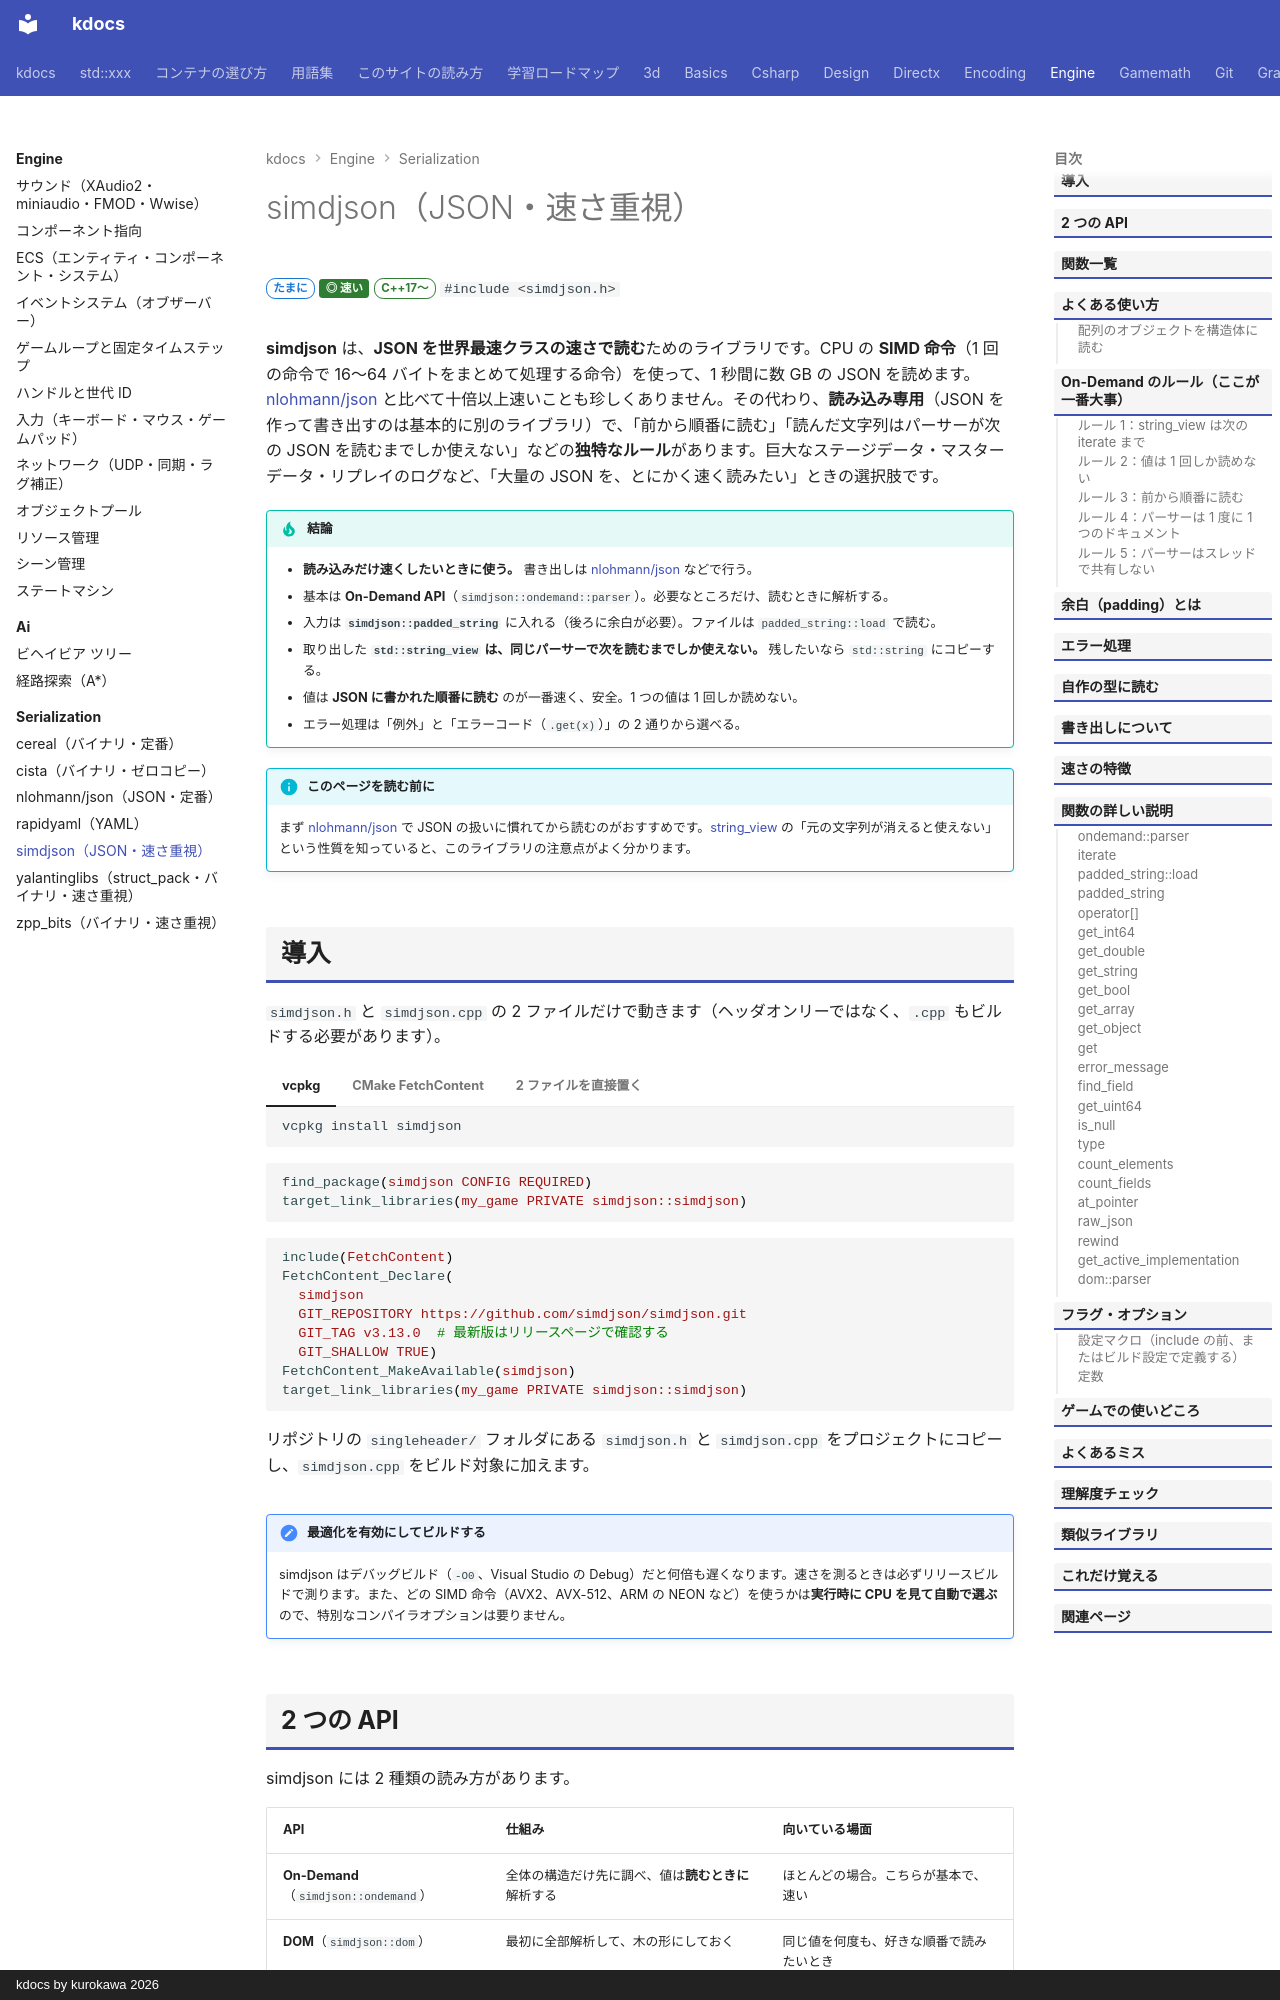

repository: qwzxdf/kdocs · page: engine/serialization/simdjson/index.html · generator: mkdocs · copyright: kdocs by kurokawa 2026

---
title: simdjson（JSON・速さ重視）
tags:
  - ゲームエンジン
  - シリアライズ
---

# simdjson（JSON・速さ重視）

<div class="page-badges" markdown>
<span class="rank rank-sometimes">たまに</span>
<span class="perf perf-4">◎ 速い</span>
<span class="ver ver-17">C++17〜</span>
`#include <simdjson.h>`
</div>

**simdjson** は、**JSON を世界最速クラスの速さで読む**ためのライブラリです。CPU の **SIMD 命令**（1 回の命令で 16〜64 バイトをまとめて処理する命令）を使って、1 秒間に数 GB の JSON を読めます。[nlohmann/json](nlohmann-json.md) と比べて十倍以上速いことも珍しくありません。その代わり、**読み込み専用**（JSON を作って書き出すのは基本的に別のライブラリ）で、「前から順番に読む」「読んだ文字列はパーサーが次の JSON を読むまでしか使えない」などの**独特なルール**があります。巨大なステージデータ・マスターデータ・リプレイのログなど、「大量の JSON を、とにかく速く読みたい」ときの選択肢です。

!!! tip "結論"
    - **読み込みだけ速くしたいときに使う。** 書き出しは [nlohmann/json](nlohmann-json.md) などで行う。
    - 基本は **On-Demand API**（`simdjson::ondemand::parser`）。必要なところだけ、読むときに解析する。
    - 入力は **`simdjson::padded_string`** に入れる（後ろに余白が必要）。ファイルは `padded_string::load` で読む。
    - 取り出した **`std::string_view` は、同じパーサーで次を読むまでしか使えない。** 残したいなら `std::string` にコピーする。
    - 値は **JSON に書かれた順番に読む** のが一番速く、安全。1 つの値は 1 回しか読めない。
    - エラー処理は「例外」と「エラーコード（`.get(x)`）」の 2 通りから選べる。

!!! info "このページを読む前に"
    まず [nlohmann/json](nlohmann-json.md) で JSON の扱いに慣れてから読むのがおすすめです。[string_view](../../stl/utilities/string_view.md) の「元の文字列が消えると使えない」という性質を知っていると、このライブラリの注意点がよく分かります。
